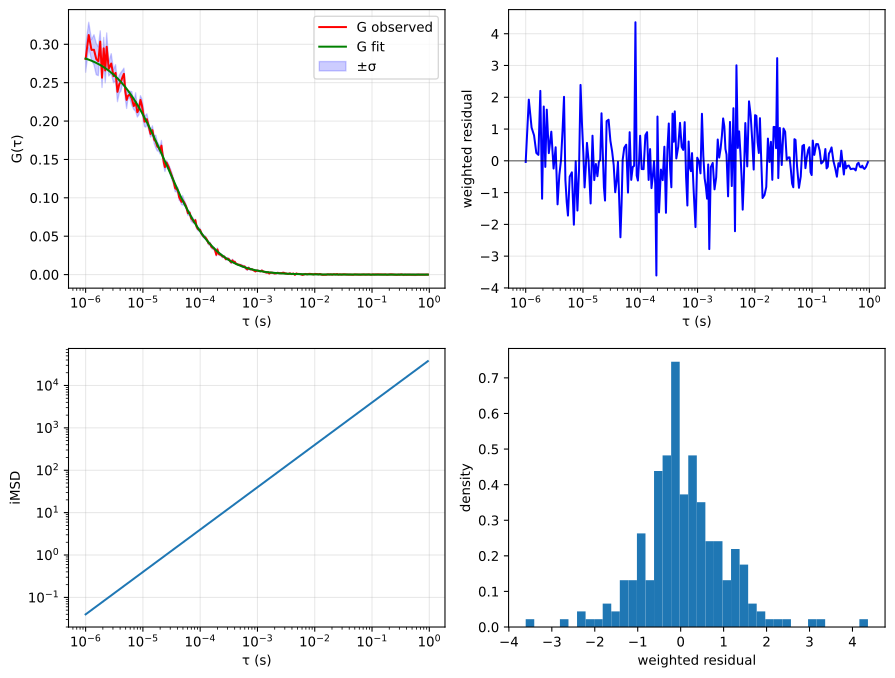

The data file committed next to this chart (first rows):
tau, G, sigma G, cc Fit
1e-06, 0.2809, 0.01724, 0.2815
1.13333333333333e-06, 0.3121, 0.01664, 0.28
1.26666666666667e-06, 0.2927, 0.01345, 0.2786
1.4e-06, 0.2929, 0.01961, 0.2772
1.53333333333333e-06, 0.2809, 0.02049, 0.2758
1.66666666666667e-06, 0.2779, 0.01875, 0.2744
1.8e-06, 0.3036, 0.01389, 0.273
1.93333333333333e-06, 0.2565, 0.01273, 0.2717
2.06666666666667e-06, 0.2947, 0.01428, 0.2703
2.2e-06, 0.2659, 0.01607, 0.269
2.33333333333333e-06, 0.2967, 0.01806, 0.2676
2.53333333333333e-06, 0.2679, 0.009251, 0.2657
2.8e-06, 0.2749, 0.01289, 0.2631
3.06666666666667e-06, 0.2585, 0.008643, 0.2606
3.33333333333333e-06, 0.2627, 0.01083, 0.2581
3.6e-06, 0.2381, 0.01286, 0.2557
3.86666666666667e-06, 0.2481, 0.01177, 0.2533
4.13333333333333e-06, 0.2512, 0.01213, 0.251
4.4e-06, 0.2571, 0.008824, 0.2487
4.66666666666667e-06, 0.2615, 0.007465, 0.2464
4.93333333333333e-06, 0.2385, 0.009503, 0.2442
5.2e-06, 0.2276, 0.01116, 0.242
5.46666666666667e-06, 0.2327, 0.004157, 0.2399
5.86666666666667e-06, 0.2346, 0.004371, 0.2367
6.4e-06, 0.2294, 0.008957, 0.2327
6.93333333333333e-06, 0.2196, 0.004552, 0.2288
7.46666666666667e-06, 0.2248, 0.01214, 0.225
8e-06, 0.2115, 0.006265, 0.2213
8.53333333333333e-06, 0.2156, 0.00744, 0.2177
9.06666666666667e-06, 0.2276, 0.005578, 0.2143
9.6e-06, 0.2207, 0.008255, 0.2109
1.01333333333333e-05, 0.2101, 0.009505, 0.2077
1.06666666666667e-05, 0.1992, 0.006336, 0.2045
1.12e-05, 0.1999, 0.007892, 0.2015
1.17333333333333e-05, 0.2025, 0.006984, 0.1985
1.25333333333333e-05, 0.1943, 0.004604, 0.1942
1.36e-05, 0.1832, 0.00418, 0.1888
1.46666666666667e-05, 0.1881, 0.00567, 0.1837
1.57333333333333e-05, 0.1758, 0.004932, 0.1788
1.68e-05, 0.1733, 0.008269, 0.1741
1.78666666666667e-05, 0.1668, 0.005962, 0.1697
1.89333333333333e-05, 0.1654, 0.004442, 0.1655
2e-05, 0.1617, 0.004734, 0.1616
2.10666666666667e-05, 0.168, 0.006839, 0.1577
2.21333333333333e-05, 0.1555, 0.005052, 0.1541
2.32e-05, 0.146, 0.005596, 0.1506
2.42666666666667e-05, 0.14, 0.00582, 0.1473
2.58666666666667e-05, 0.1459, 0.002689, 0.1426
2.8e-05, 0.1406, 0.00303, 0.1367
3.01333333333333e-05, 0.134, 0.004229, 0.1313
3.22666666666667e-05, 0.1277, 0.004534, 0.1263
3.44e-05, 0.1212, 0.003741, 0.1217
3.65333333333333e-05, 0.1127, 0.004675, 0.1173
3.86666666666667e-05, 0.1113, 0.003242, 0.1133
4.08e-05, 0.1094, 0.003876, 0.1095
4.29333333333333e-05, 0.1009, 0.004254, 0.106
4.50666666666667e-05, 0.0976, 0.002115, 0.1027
4.72e-05, 0.09475, 0.003565, 0.09956
4.93333333333333e-05, 0.09681, 0.006212, 0.09662
5.25333333333333e-05, 0.09388, 0.003348, 0.0925
... 169 more rows
